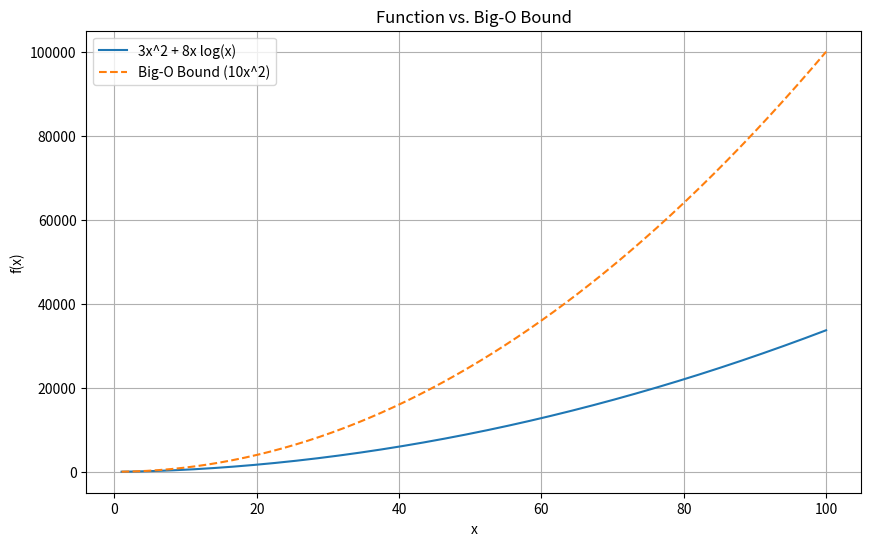

The matplotlib source for this figure:
import matplotlib.pyplot as plt
import numpy as np

# Define the function and the big-O bound
def f(x):
    return 3*x**2 + 8*x*np.log(x)

def big_o(x):
    return 10*x**2  # choosing 10 as a constant for illustrative purposes

# Generate a range of x values
x = np.linspace(1, 100, 400)
x = np.clip(x, 1, None)  # Avoid division by zero or log of zero

# Compute the function values and the big-O values
f_values = f(x)
big_o_values = big_o(x)

# Plotting the function and its Big-O bound
plt.figure(figsize=(10, 6))
plt.plot(x, f_values, label='3x^2 + 8x log(x)')
plt.plot(x, big_o_values, label='Big-O Bound (10x^2)', linestyle='--')
plt.xlabel('x')
plt.ylabel('f(x)')
plt.title('Function vs. Big-O Bound')
plt.legend()
plt.grid(True)
plt.show()
